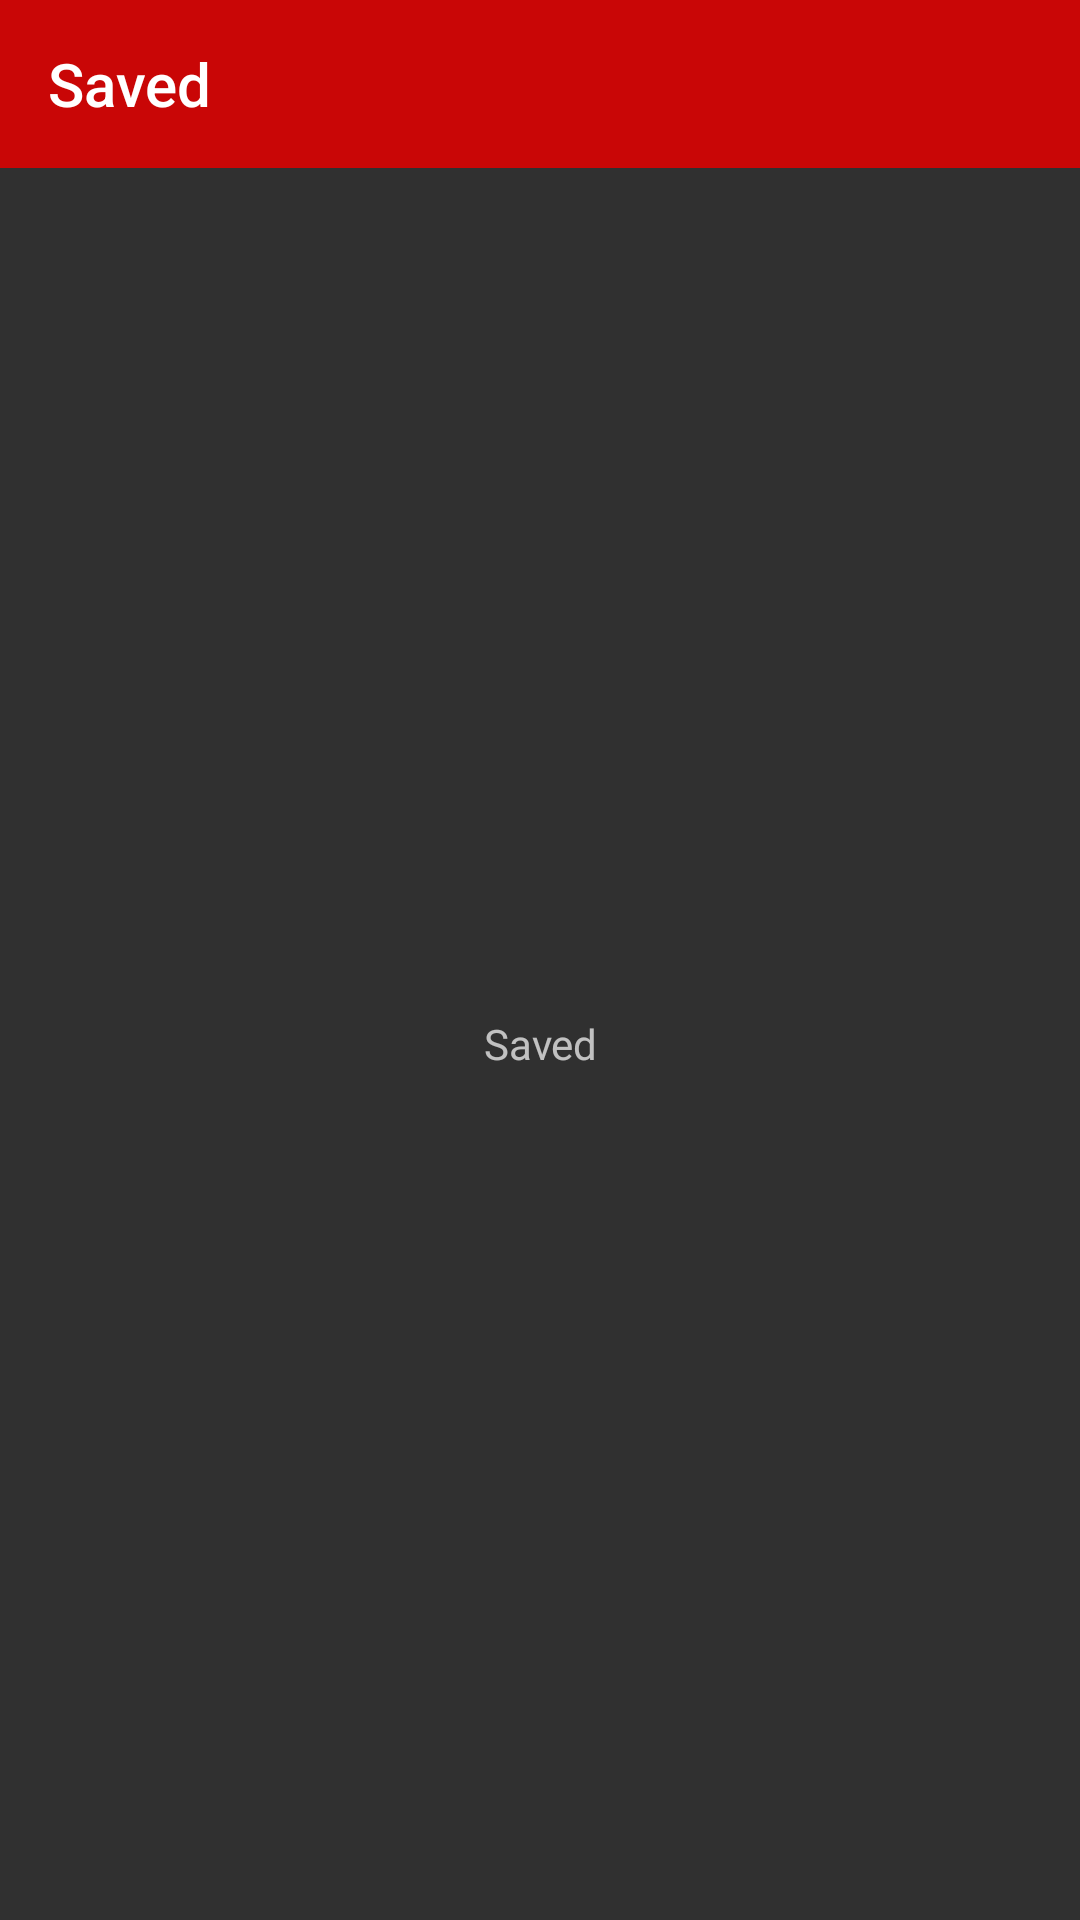

Android layout source for this screen:
<!-- AndroidManifest.xml: application theme AppTheme -->
<!-- res/layout/fragment_saved.xml -->
<?xml version="1.0" encoding="utf-8"?>
<LinearLayout xmlns:android="http://schemas.android.com/apk/res/android"
    xmlns:app="http://schemas.android.com/apk/res-auto"
    android:layout_width="match_parent"
    android:layout_height="match_parent"
    android:orientation="vertical">

    <com.google.android.material.appbar.AppBarLayout
        android:id="@+id/abl_header"
        android:layout_width="match_parent"
        android:layout_height="wrap_content"
        app:elevation="0dp">

        <androidx.appcompat.widget.Toolbar
            android:id="@+id/toolbar"
            android:layout_width="match_parent"
            android:layout_height="wrap_content"
            app:title="@string/navigation_bar_saved_title" />

    </com.google.android.material.appbar.AppBarLayout>

    <TextView
        android:layout_width="match_parent"
        android:layout_height="match_parent"
        android:gravity="center"
        android:text="Saved" />

</LinearLayout>
<!-- resources referenced by this layout -->
<resources>
  <string name="navigation_bar_saved_title">Saved</string>
  <style name="AppTheme" parent="Theme.AppCompat.NoActionBar">
          <item name="colorPrimary">@color/colorPrimary</item>
          <item name="colorPrimaryDark">@color/colorPrimaryDark</item>
          <item name="colorAccent">@color/colorAccent</item>
      </style>
  <color name="colorPrimary">#C90606</color>
  <color name="colorPrimaryDark">#A50000</color>
  <color name="colorAccent">#2979FF</color>
</resources>
